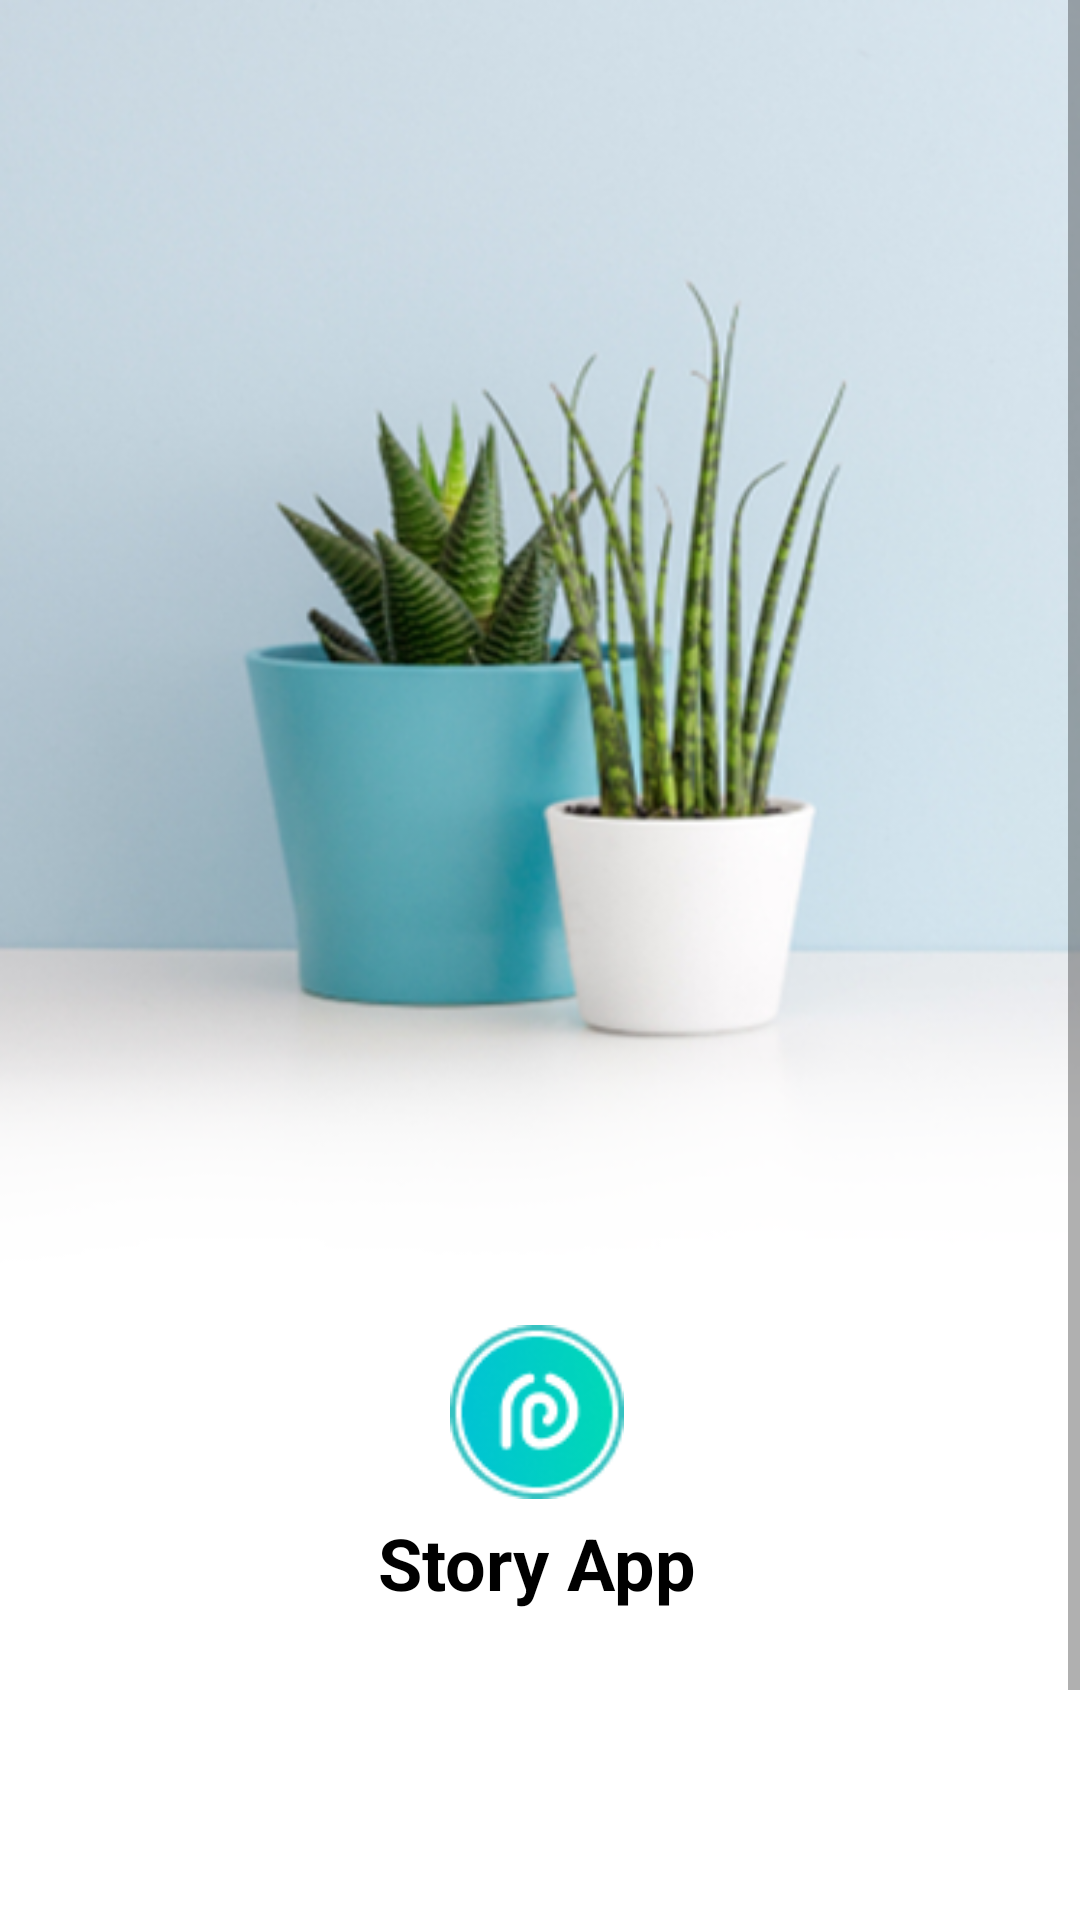

Reconstruct the res/layout file that produces this screen, plus the resources it refers to.
<!-- AndroidManifest.xml: application theme Theme.StoryApp -->
<!-- res/layout/activity_welcome.xml -->
<?xml version="1.0" encoding="utf-8"?>
<ScrollView xmlns:android="http://schemas.android.com/apk/res/android"
    xmlns:app="http://schemas.android.com/apk/res-auto"
    xmlns:tools="http://schemas.android.com/tools"
    android:layout_width="match_parent"
    android:layout_height="wrap_content"
    tools:context=".ui.WelcomeActivity">

    <androidx.constraintlayout.widget.ConstraintLayout
        android:layout_width="match_parent"
        android:layout_height="wrap_content"
        android:background="@drawable/welcomeimage">


        <androidx.constraintlayout.widget.Guideline
            android:id="@+id/guidelineHorizontal"
            android:layout_width="wrap_content"
            android:layout_height="wrap_content"
            android:orientation="horizontal"
            app:layout_constraintGuide_percent="0.58" />

        <androidx.constraintlayout.widget.Guideline
            android:id="@+id/guidelineVerticalCenter"
            android:layout_width="wrap_content"
            android:layout_height="wrap_content"
            android:orientation="vertical"
            app:layout_constraintGuide_percent="0.5" />

        <androidx.constraintlayout.widget.Guideline
            android:id="@+id/guidelineVerticalLeft"
            android:layout_width="wrap_content"
            android:layout_height="wrap_content"
            android:orientation="vertical"
            app:layout_constraintGuide_percent="0.08" />

        <androidx.constraintlayout.widget.Guideline
            android:id="@+id/guidelineVerticalRight"
            android:layout_width="wrap_content"
            android:layout_height="wrap_content"
            android:orientation="vertical"
            app:layout_constraintGuide_percent="0.92" />

        <ImageView
            android:id="@+id/logoApp"
            android:layout_width="58dp"
            android:layout_height="58dp"
            android:layout_marginTop="20dp"
            android:src="@drawable/logoicon"
            app:layout_constraintEnd_toStartOf="@+id/guidelineVerticalRight"
            app:layout_constraintHorizontal_bias="0.496"
            app:layout_constraintStart_toStartOf="@+id/guidelineVerticalLeft"
            app:layout_constraintTop_toTopOf="@+id/guidelineHorizontal" />

        <TextView
            android:id="@+id/titleAppFirst"
            android:layout_width="wrap_content"
            android:layout_height="wrap_content"
            android:layout_marginTop="5dp"
            android:text="@string/titleAppFirst"
            android:textColor="@color/black"
            android:textSize="24dp"
            android:textStyle="bold"
            app:layout_constraintEnd_toEndOf="@+id/logoApp"
            app:layout_constraintStart_toStartOf="@+id/logoApp"
            app:layout_constraintTop_toBottomOf="@+id/logoApp" />

        <Button
            android:id="@+id/btnLoginWelcome"
            android:layout_width="331dp"
            android:layout_height="wrap_content"
            android:alpha="0"
            android:textAllCaps="false"
            android:text="@string/login"
            app:layout_constraintTop_toBottomOf="@+id/titleAppFirst"
            app:layout_constraintStart_toStartOf="@id/guidelineVerticalLeft"
            app:layout_constraintEnd_toStartOf="@id/guidelineVerticalRight"
            android:layout_marginTop="30dp"
            />

        <Button
            android:id="@+id/btnSignupWelcome"
            android:layout_width="331dp"
            android:layout_height="wrap_content"
            android:alpha="0"
            android:textAllCaps="false"
            android:layout_marginTop="5dp"
            android:text="@string/signup"
            app:layout_constraintEnd_toStartOf="@id/guidelineVerticalRight"
            app:layout_constraintStart_toStartOf="@id/guidelineVerticalLeft"
            app:layout_constraintTop_toBottomOf="@id/btnLoginWelcome" />
        <TextView
            android:id="@+id/copyright"
            android:layout_width="wrap_content"
            android:layout_height="wrap_content"
            android:text="@string/titleCopyright"
            android:layout_marginTop="40dp"
            app:layout_constraintTop_toBottomOf="@id/btnSignupWelcome"
            app:layout_constraintStart_toStartOf="@id/guidelineVerticalLeft"
            app:layout_constraintEnd_toStartOf="@id/guidelineVerticalRight"
            />
    </androidx.constraintlayout.widget.ConstraintLayout>
</ScrollView>
<!-- resources referenced by this layout -->
<resources>
  <color name="black">#FF000000</color>
  <!-- drawable logoicon: png bitmap (drawable, 4743 bytes) -->
  <!-- drawable welcomeimage: png bitmap (drawable, 183698 bytes) -->
  <string name="login">Login</string>
  <string name="signup">Signup</string>
  <string name="titleAppFirst">Story App</string>
  <string name="titleCopyright">ACIL copyright 2023</string>
  <style name="Theme.StoryApp" parent="Theme.MaterialComponents.DayNight.DarkActionBar">
          
          <item name="colorPrimary">@color/colorPrimary</item>
          <item name="colorPrimaryVariant">@color/colorPrimary</item>
          <item name="colorOnPrimary">@color/white</item>
          
          <item name="colorSecondary">@color/teal_200</item>
          <item name="colorSecondaryVariant">@color/teal_700</item>
          <item name="colorOnSecondary">@color/black</item>
          
          <item name="android:statusBarColor">?attr/colorPrimaryVariant</item>
          
      </style>
  <color name="colorPrimary">#1E232C</color>
  <color name="white">#FFFFFFFF</color>
  <color name="teal_200">#FF03DAC5</color>
  <color name="teal_700">#FF018786</color>
</resources>
